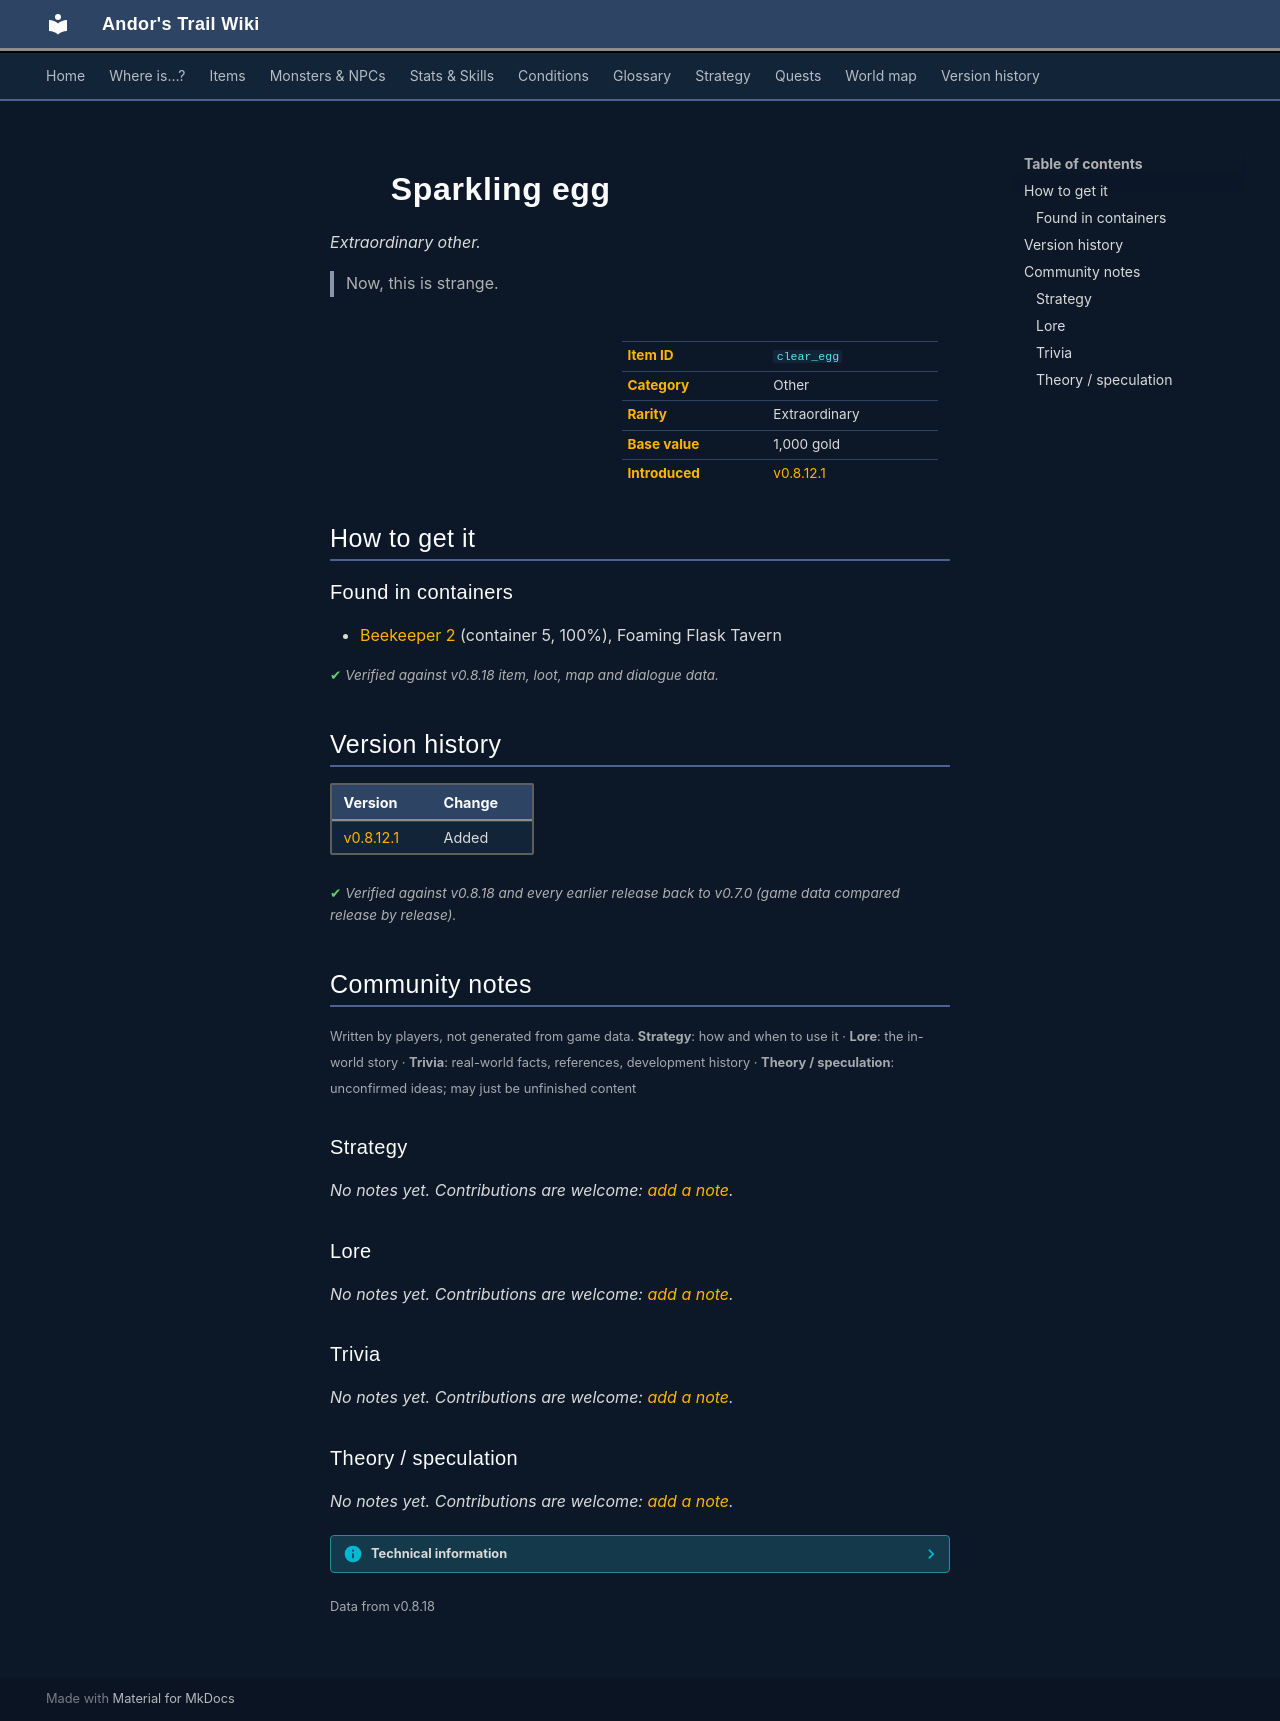

repository: asdfghjkl628/Andor-s-Trail-Wikiiii · page: items/clear_egg/index.html · generator: mkdocs

---
description: "Sparkling egg is a extraordinary other in Andor's Trail. How to get it: containers. Now, this is strange."
---

# ![](../assets/icons/items/items_japozero_500.png){ .sprite } Sparkling egg

*Extraordinary other.*

<div class="infobox" markdown>

<p class="ib-img"><img class="sprite" src="../../assets/icons/items/items_japozero_500.png" alt=""></p>

| | |
|---|---|
| **Item ID** | `clear_egg` |
| **Category** | Other |
| **Rarity** | Extraordinary |
| **Base value** | 1,000 gold |
| **Introduced** | [v0.8.12.1](../versions/0.8.12.1.md) |

</div>

> Now, this is strange.

## How to get it

### Found in containers

- [Beekeeper 2](../maps/beekeeper2.md#container-4) (container 5, 100%), Foaming Flask Tavern


<p class="verified">Verified against v0.8.18 item, loot, map and dialogue data.</p>


## Version history

| Version | Change |
|---|---|
| [v0.8.12.1](../versions/0.8.12.1.md) | Added |

<p class="verified">Verified against v0.8.18 and every earlier release back to v0.7.0 (game data compared release by release).</p>


## Community notes

<small>Written by players, not generated from game data. **Strategy**: how and when to use it · **Lore**: the in-world story · **Trivia**: real-world facts, references, development history · **Theory / speculation**: unconfirmed ideas; may just be unfinished content</small>

### Strategy

*No notes yet. Contributions are welcome: [add a note](https://github.com/asdfghjkl628/Andor-s-Trail-Wikiiii/new/main/notes/items?filename=clear_egg.md&value=%23%23%20Strategy%0A%0A%3C%21--%20how%20and%20when%20to%20use%20it%20--%3E%0A%0A%23%23%20Lore%0A%0A%3C%21--%20the%20in-world%20story%20--%3E%0A%0A%23%23%20Trivia%0A%0A%3C%21--%20real-world%20facts%2C%20references%2C%20development%20history%20--%3E%0A%0A%23%23%20Theory%20/%20speculation%0A%0A%3C%21--%20unconfirmed%20ideas%3B%20may%20just%20be%20unfinished%20content%20--%3E%0A).*

### Lore

*No notes yet. Contributions are welcome: [add a note](https://github.com/asdfghjkl628/Andor-s-Trail-Wikiiii/new/main/notes/items?filename=clear_egg.md&value=%23%23%20Strategy%0A%0A%3C%21--%20how%20and%20when%20to%20use%20it%20--%3E%0A%0A%23%23%20Lore%0A%0A%3C%21--%20the%20in-world%20story%20--%3E%0A%0A%23%23%20Trivia%0A%0A%3C%21--%20real-world%20facts%2C%20references%2C%20development%20history%20--%3E%0A%0A%23%23%20Theory%20/%20speculation%0A%0A%3C%21--%20unconfirmed%20ideas%3B%20may%20just%20be%20unfinished%20content%20--%3E%0A).*

### Trivia

*No notes yet. Contributions are welcome: [add a note](https://github.com/asdfghjkl628/Andor-s-Trail-Wikiiii/new/main/notes/items?filename=clear_egg.md&value=%23%23%20Strategy%0A%0A%3C%21--%20how%20and%20when%20to%20use%20it%20--%3E%0A%0A%23%23%20Lore%0A%0A%3C%21--%20the%20in-world%20story%20--%3E%0A%0A%23%23%20Trivia%0A%0A%3C%21--%20real-world%20facts%2C%20references%2C%20development%20history%20--%3E%0A%0A%23%23%20Theory%20/%20speculation%0A%0A%3C%21--%20unconfirmed%20ideas%3B%20may%20just%20be%20unfinished%20content%20--%3E%0A).*

### Theory / speculation

*No notes yet. Contributions are welcome: [add a note](https://github.com/asdfghjkl628/Andor-s-Trail-Wikiiii/new/main/notes/items?filename=clear_egg.md&value=%23%23%20Strategy%0A%0A%3C%21--%20how%20and%20when%20to%20use%20it%20--%3E%0A%0A%23%23%20Lore%0A%0A%3C%21--%20the%20in-world%20story%20--%3E%0A%0A%23%23%20Trivia%0A%0A%3C%21--%20real-world%20facts%2C%20references%2C%20development%20history%20--%3E%0A%0A%23%23%20Theory%20/%20speculation%0A%0A%3C%21--%20unconfirmed%20ideas%3B%20may%20just%20be%20unfinished%20content%20--%3E%0A).*


??? info "Technical information"

    | | |
    |---|---|
    | Item ID | `clear_egg` |
    | Category ID | `other` |
    | Icon | `items_japozero:500` |
    | Defined in | `res/raw/itemlist_feygard_1.json` |
    | Loot tables containing it | `clear_loot5` |

    Raw data:

    ```json
    {
     "id": "clear_egg",
     "iconID": "items_japozero:500",
     "name": "Sparkling egg",
     "displaytype": "extraordinary",
     "hasManualPrice": 1,
     "baseMarketCost": 1000,
     "category": "other",
     "description": "Now, this is strange."
    }
    ```


<small>Data from v0.8.18</small>
